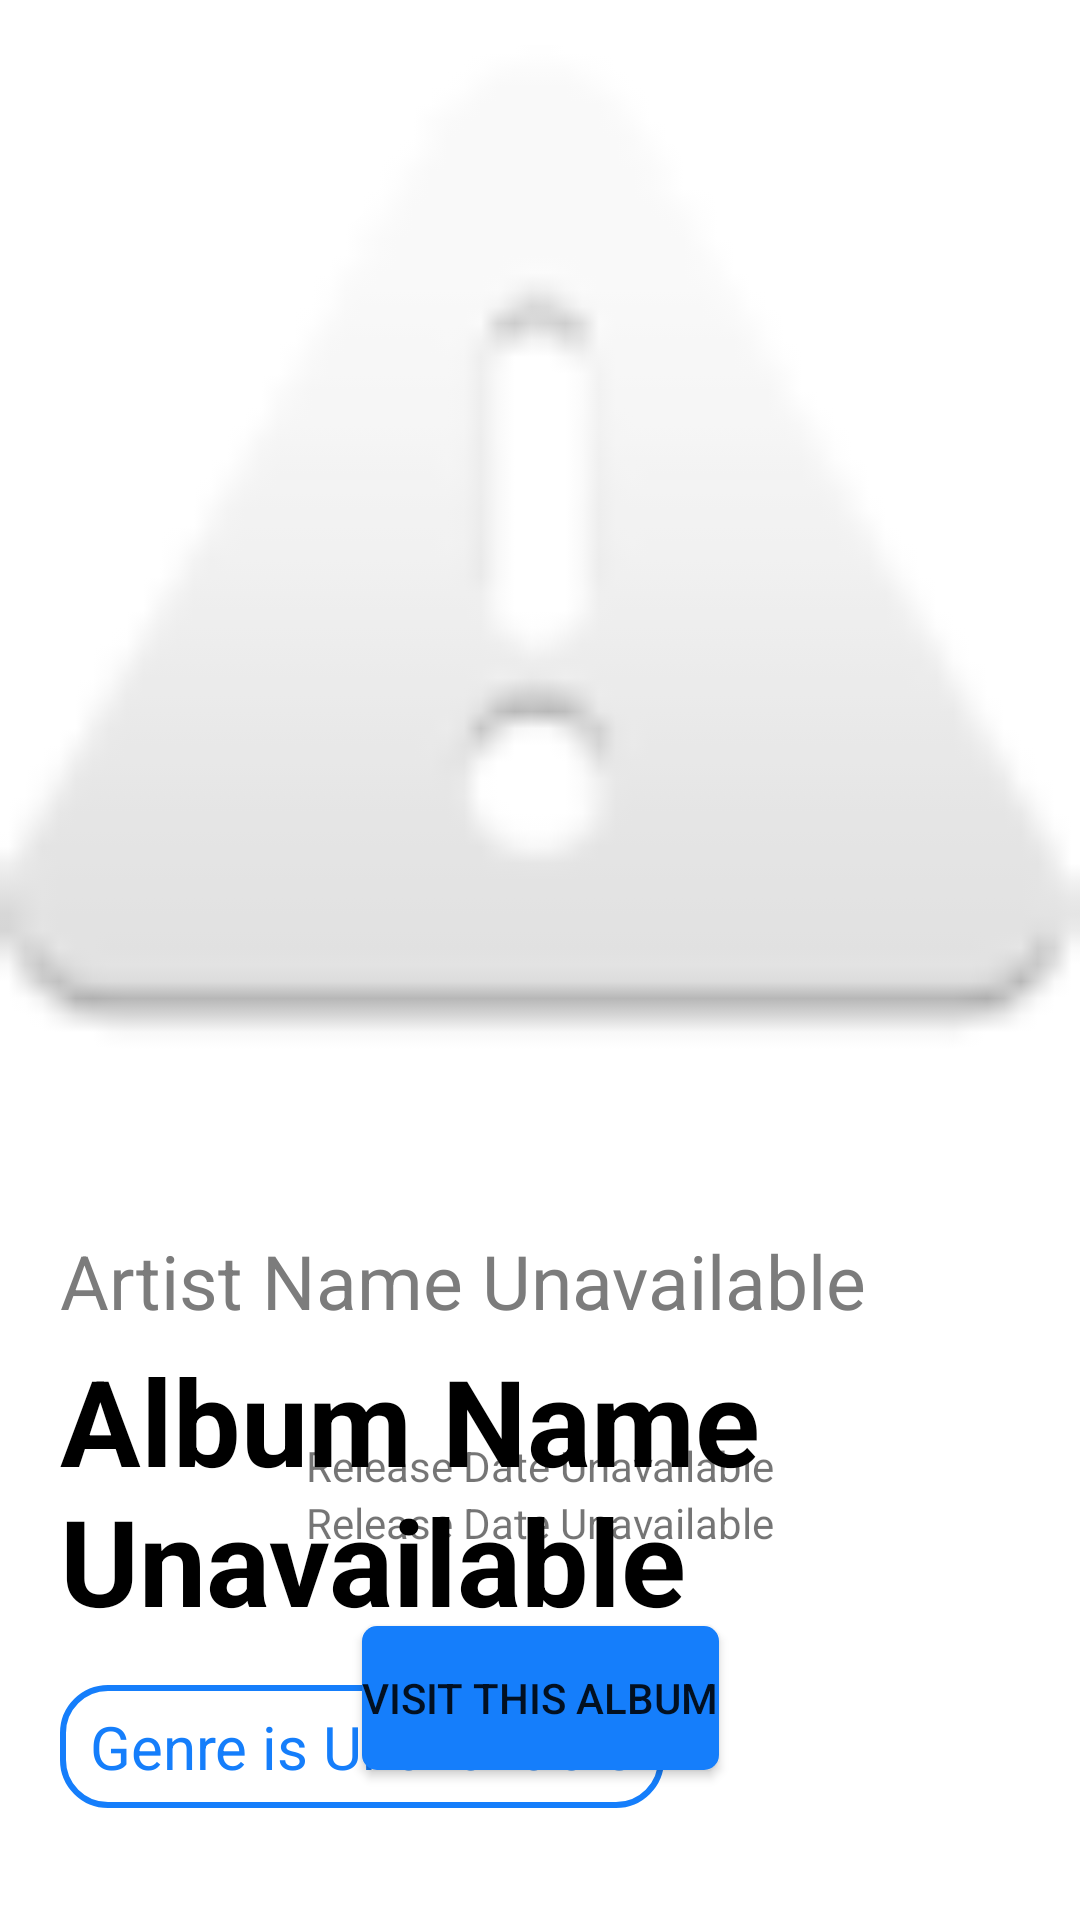

Here is an Android app screen rendered from its layout file. Give the layout XML and the strings, colors and styles it references.
<!-- AndroidManifest.xml: application theme Theme.TopAlbums -->
<!-- res/layout/album_details.xml -->
<?xml version="1.0" encoding="utf-8"?>
<androidx.constraintlayout.widget.ConstraintLayout
    xmlns:android="http://schemas.android.com/apk/res/android"
    xmlns:app="http://schemas.android.com/apk/res-auto"
    android:id="@+id/album_details_root"
    android:layout_width="match_parent"
    android:layout_height="match_parent"
    android:background="@color/white">

    <ImageView
        android:id="@+id/album_cover"
        android:layout_width="match_parent"
        android:layout_height="390dp"
        app:layout_constraintTop_toTopOf="parent"
        app:layout_constraintStart_toStartOf="parent"
        android:src="@android:drawable/ic_dialog_alert"/>
    <TextView
        android:id="@+id/artist_name"
        android:layout_width="match_parent"
        android:layout_height="wrap_content"
        android:layout_marginTop="20dp"
        app:layout_constraintTop_toBottomOf="@id/album_cover"
        android:paddingLeft="20dp"
        android:textColor="#7c7c7c"
        android:textSize="25sp"
        android:text="Artist Name Unavailable"/>
    <TextView
        android:id="@+id/album_name"
        android:layout_width="match_parent"
        android:layout_height="wrap_content"
        app:layout_constraintTop_toBottomOf="@id/artist_name"
        android:paddingLeft="20dp"
        android:paddingTop="3dp"
        android:textColor="@color/black"
        android:textSize="40sp"
        android:textStyle="bold"
        android:text="Album Name Unavailable"/>
    <TextView
        android:id="@+id/genre"
        android:layout_width="wrap_content"
        android:layout_height="wrap_content"
        app:layout_constraintTop_toBottomOf="@id/album_name"
        app:layout_constraintStart_toStartOf="@id/album_name"
        android:layout_marginLeft="20dp"
        android:paddingLeft="10dp"
        android:paddingRight="10dp"
        android:paddingTop="7dp"
        android:paddingBottom="7dp"
        android:layout_marginTop="15dp"
        android:background="@drawable/text_btn_back"
        android:textColor="#157efb"
        android:textSize="20sp"
        android:text="Genre is Unavailable"/>
    <TextView
        android:id="@+id/release_date"
        android:layout_width="match_parent"
        android:layout_height="wrap_content"
        app:layout_constraintBottom_toTopOf="@+id/copyright"
        android:gravity="center"
        android:text="Release Date Unavailable"/>
    <TextView
        android:id="@id/copyright"
        android:layout_width="match_parent"
        android:layout_height="wrap_content"
        app:layout_constraintBottom_toTopOf="@+id/visit_album_btn"
        android:layout_marginBottom="25dp"
        android:gravity="center"
        android:text="Release Date Unavailable"/>
    <Button
        android:id="@id/visit_album_btn"
        android:layout_width="wrap_content"
        android:layout_height="wrap_content"
        app:layout_constraintBottom_toBottomOf="parent"
        app:layout_constraintStart_toStartOf="parent"
        app:layout_constraintEnd_toEndOf="parent"
        android:layout_marginBottom="50dp"
        android:background="@drawable/action_btn_back"
        android:shadowColor="@android:color/transparent"
        app:backgroundTint="@null"
        android:text="Visit This Album"/>
</androidx.constraintlayout.widget.ConstraintLayout>
<!-- resources referenced by this layout -->
<resources>
  <!-- drawable action_btn_back (drawable) -->
  <?xml version="1.0" encoding="utf-8"?>
  <selector xmlns:android="http://schemas.android.com/apk/res/android">
      <item android:state_enabled="true" android:drawable="@drawable/action_btn_back_enabled"/>
      <item android:state_enabled="false" android:drawable="@drawable/action_btn_back_disabled"/>
  </selector>
  <!-- drawable text_btn_back (drawable) -->
  <?xml version="1.0" encoding="utf-8"?>
  <shape xmlns:android="http://schemas.android.com/apk/res/android"
      android:shape="rectangle">
      <corners android:radius="15dp"/>
      <solid android:color="#FFFFFF"/>
      <stroke android:width="2dp" android:color="#157efb" />
      <size android:width="28dp" android:height="28dp"/>
  </shape>
  <style name="Theme.TopAlbums" parent="Theme.MaterialComponents.DayNight.NoActionBar">
          
          <item name="colorPrimary">@color/purple_500</item>
          <item name="colorPrimaryVariant">@color/purple_700</item>
          <item name="colorOnPrimary">@color/white</item>
          
          <item name="colorSecondary">@color/teal_200</item>
          <item name="colorSecondaryVariant">@color/teal_700</item>
          <item name="colorOnSecondary">@color/black</item>
          
          <item name="android:statusBarColor" tools:targetApi="l">?attr/colorPrimaryVariant</item>
          
      </style>
  <!-- drawable action_btn_back_enabled (drawable) -->
  <?xml version="1.0" encoding="utf-8"?>
  <shape xmlns:android="http://schemas.android.com/apk/res/android"
      android:shape="rectangle">
      <corners android:radius="5dp"/>
      <solid android:color="#157efb"/>
      <size android:width="28dp" android:height="28dp"/>
  </shape>
  <!-- drawable action_btn_back_disabled (drawable) -->
  <?xml version="1.0" encoding="utf-8"?>
  <shape xmlns:android="http://schemas.android.com/apk/res/android"
      android:shape="rectangle">
      <corners android:radius="5dp"/>
      <solid android:color="#979797"/>
      <size android:width="28dp" android:height="28dp"/>
  </shape>
  <!-- not gathered from this repository: default colours our renderer supplied (Android Studio template values) -->
  <color name="purple_500">#FF6200EE</color>
  <color name="purple_700">#FF3700B3</color>
  <color name="teal_200">#FF03DAC5</color>
  <color name="teal_700">#FF018786</color>
  <color name="black">#FF000000</color>
  <color name="white">#FFFFFFFF</color>
</resources>
